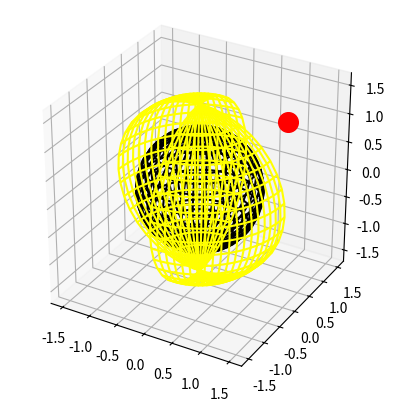

Here is the Python script that generated this plot: (Note: this script raises an exception after producing the figure.)
import numpy as np


import math, random

def fibonacci_sphere(samples=100,randomize=True):
    rnd = 1.
    if randomize:
        rnd = random.random() * samples

    x = []
    y = []
    z = []
    offset = 2./samples
    increment = math.pi * (3. - np.sqrt(5.))

    for i in range(samples):
        temp =((i * offset) - 1) + (offset / 2)
        y.append(temp)
        r = math.sqrt(1 - y * y)

        phi = ((i + rnd) % samples) * increment

        x.append(float(math.cos(phi) * r))
        z.append(float(math.sin(phi) * r))

    return x, y, z

def sample_spherical(npoints, ndim=3):
    vec = np.random.randn(ndim, npoints)

    vec /= np.linalg.norm(vec, axis=0)

    i = np.append(vec[0], 1.)
    j = np.append(vec[1], 1.)
    k = np.append(vec[2], 1.)
    vec = [i, j, k]

    return vec
    
from matplotlib import pyplot as plt
from mpl_toolkits.mplot3d import axes3d

phi = np.linspace(0, np.pi, 20)
theta = np.linspace(0, 2 * np.pi, 40)
x = np.outer(np.sin(theta), np.cos(phi))
y = np.outer(np.sin(theta), np.sin(phi))
z = np.outer(np.cos(theta), np.ones_like(phi))

p = np.linspace(np.pi / -2, 0, 20)
t = np.linspace(0, 2 * np.pi, 40)

multiplier = 1.5

x2 = multiplier * np.outer(np.sin(t), np.cos(p))
y2 = multiplier * np.outer(np.sin(t), np.sin(p))
z2 = multiplier * np.outer(np.cos(t), np.ones_like(p))

xi, yi, zi = sample_spherical(0)

fig, ax = plt.subplots(1, 1, subplot_kw={'projection':'3d', 'aspect':'equal'})
ax.plot_wireframe(x, y, z, color='k', rstride=1, cstride=1)
ax.plot_wireframe(x2, y2, z2, color='yellow', rstride=1, cstride=1)
ax.scatter(xi, yi, zi, s=200, c='red', zorder=1)

i, j, k = fibonacci_sphere()

ax.scatter(i, j, k, s=200, c='r', zorder=1)


plt.show()














# import numpy as np

# def generate_sphere(npoints, ndim=3):
#     vec = np.random.randn(ndim, npoints)
#     vec /= np.linalg.norm(vec, axis=0)
#     return vec

# def generate_cone(range):
#     phi = np.linspace(0, range, 20)
#     theta = np.linspace(0, 2 * np.pi, 40)

#     x = 1.5 * np.outer(np.sin(theta), np.cos(phi))
#     y = 1.5 * np.outer(np.sin(theta), np.sin(phi))
#     z = 1.5 * np.outer(np.cos(theta), np.ones_like(phi))

#     vec = x, y, z

#     return vec
    
# from matplotlib import pyplot as plt



# xi, yi, zi = generate_sphere(1)

# phi = np.linspace(0, np.pi / 4, 20)
# theta = np.linspace(0, 2 * np.pi, 40)

# x2 = 1.5 * np.outer(np.sin(theta), np.cos(phi))
# y2 = 1.5 * np.outer(np.sin(theta), np.sin(phi))
# z2 = 1.5 * np.outer(np.cos(theta), np.ones_like(phi))

# # x2i, y2i, z2i = generate_cone(np.pi / 4)

# fig, ax = plt.subplots(1, 1, subplot_kw={'projection':'3d', 'aspect':'equal'})
# ax.plot_wireframe(x, y, z, color='k', rstride=1, cstride=1)
# ax.plot_wireframe(x2, y2, z2, color='yellow', rstride=1, cstride=1)
# ax.scatter(xi, yi, zi, s=100, c='r', zorder=10)